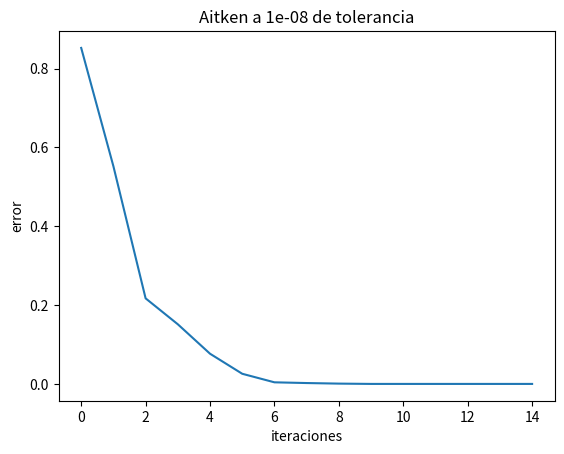
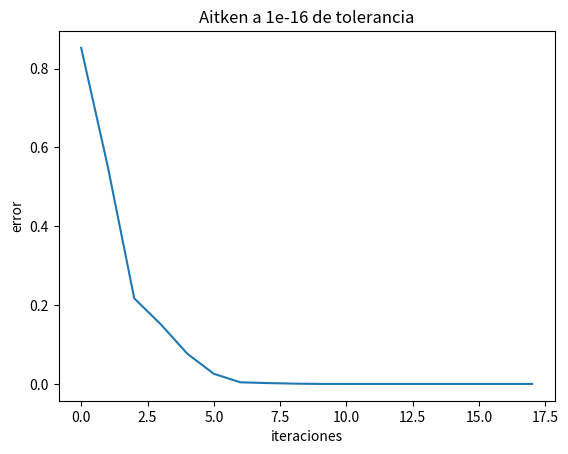
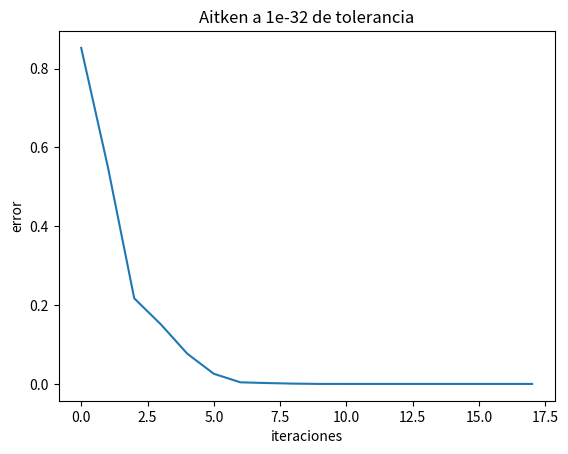
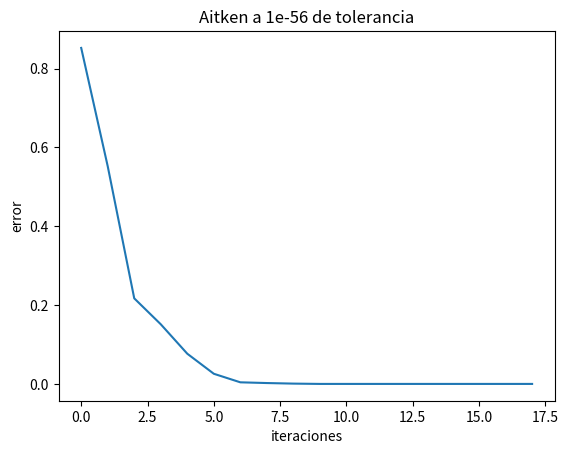

Here is the Python script that generated these plots, in order:
import numpy as np
import matplotlib.pyplot as plt


def g(x):
    return 1/np.sin(x)


tols = [10**-8, 10**-16, 10**-32, 10**-56]
errs = []

for tol in tols:
    errs.clear()
    x = 0.7
    x1 = g(x)
    err = abs(x1 - x)
    errs.append(err)
    x2 = g(x1)
    err = abs(x2 - x1)
    errs.append(err)
    x3 = x - ((x1 - x)**2) / (x2 - 2*x1 + x)
    err = abs(x3 - x2)
    errs.append(err)
    i = 3
    while err > tol:
        x = x3
        x1 = g(x)
        err = abs(x1 - x)
        errs.append(err)
        x2 = g(x1)
        err = abs(x2 - x1)
        errs.append(err)
        if((x2 - 2*x1 + x) != 0):
            x3 = x - ((x1 - x)**2) / (x2 - 2*x1 + x)
            err = abs(x3 - x2)
            errs.append(err)
        i += 3
    plt.figure()
    plt.title("Aitken a " + str(tol) + " de tolerancia")
    plt.xlabel("iteraciones")
    plt.ylabel("error")
    plt.plot(range(0, len(errs)), errs)
    plt.show()
    plt.savefig("grafica_aitken_" + str(tol))
    print(
        f'Los valores de la raiz es {x3} y {x3 * -1}, su error es {err}, y se hicieron {i} iteraciones')
